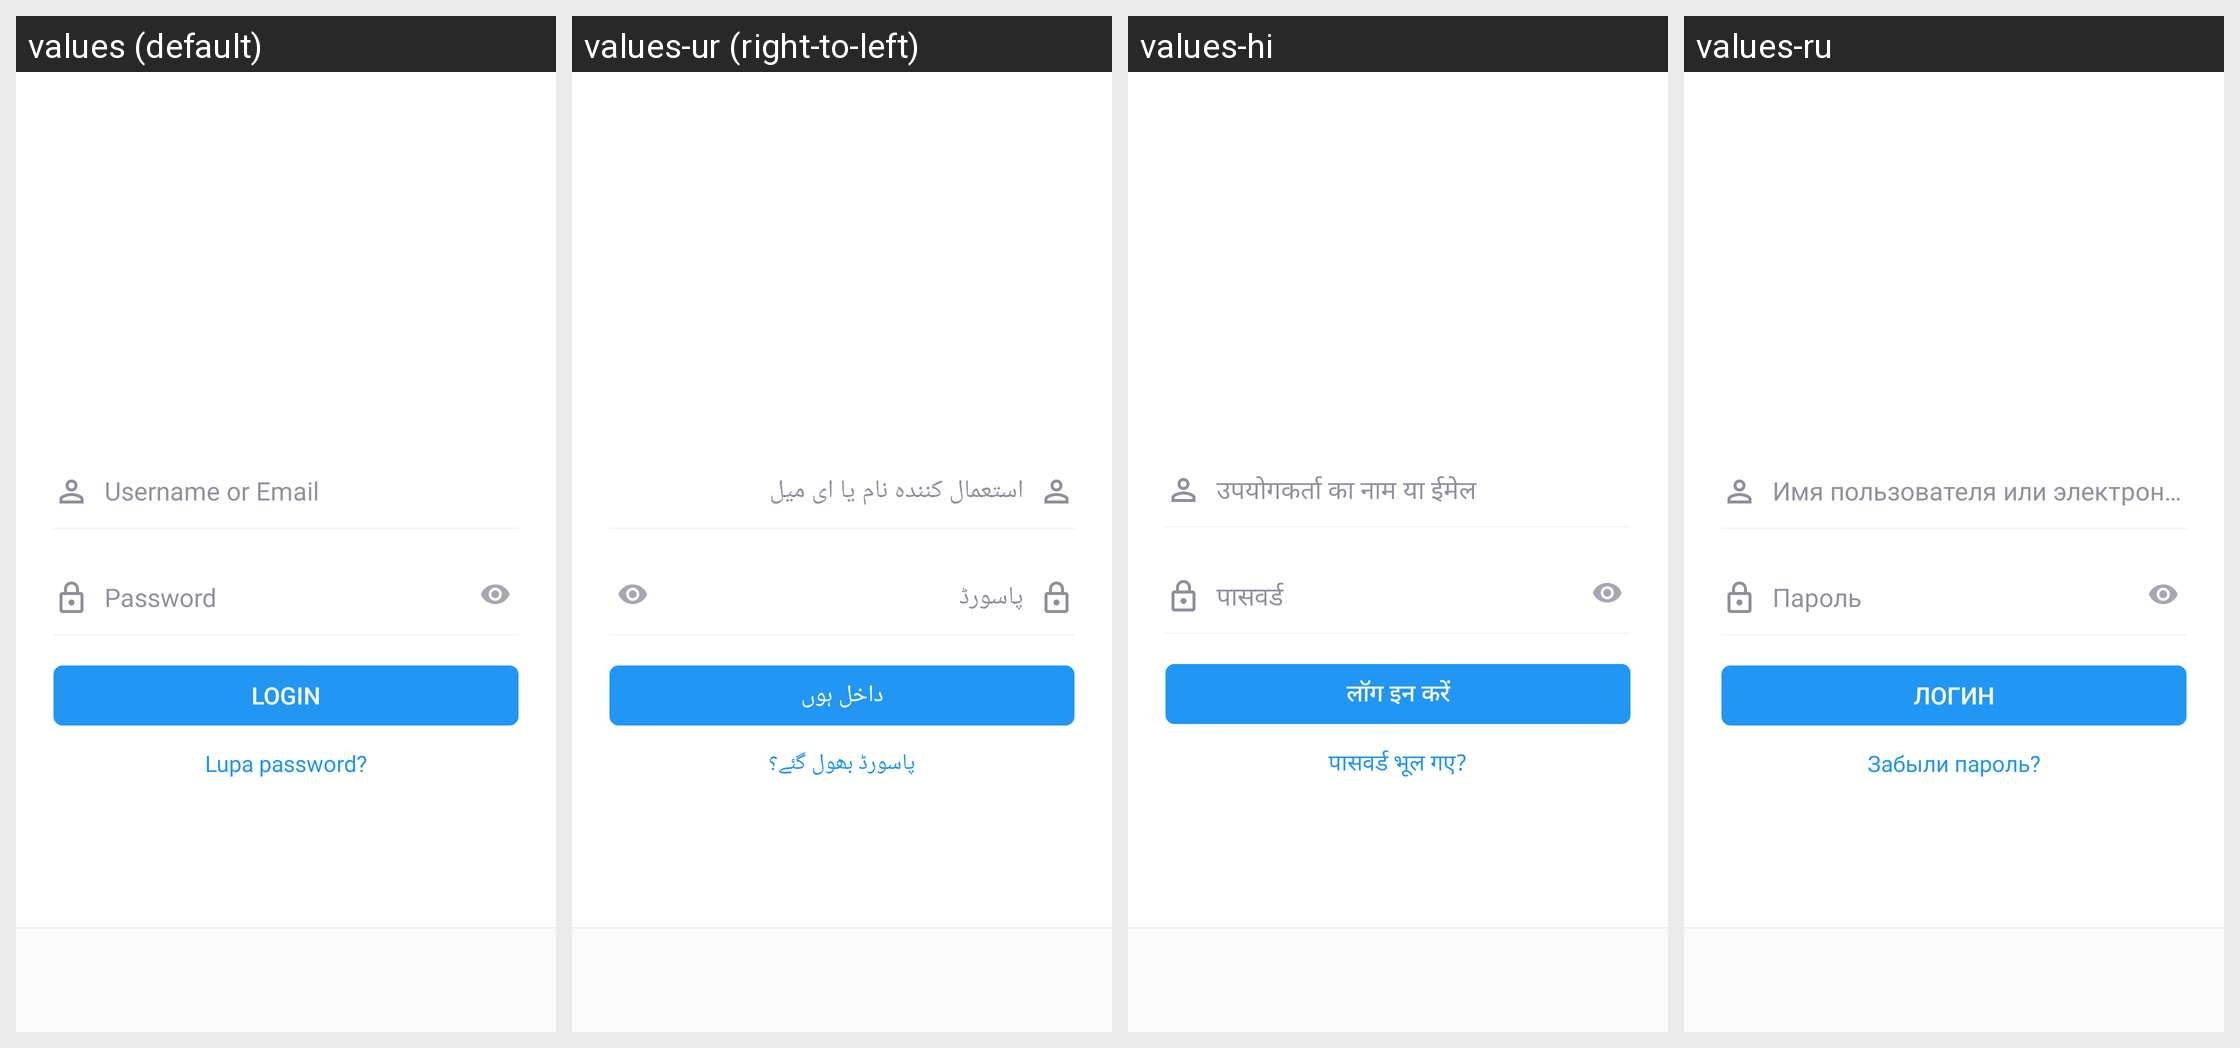

This grid shows one Android layout under several languages. Give, for every string resource on the screen, its name, the default text and each shown locale's text.
Android screen res/layout/activity_login.xml rendered under 4 locales, left to right: values (default), values-ur (right-to-left), values-hi, values-ru. Device: Nexus 5 (rendered at 1080×1920; each locale shown at half size, 540×960, under a caption strip naming it); theme AppThemeNoActionBar.
Other locales in the repository, not shown: values-ar, values-az, values-de, values-en, values-fr, values-tr, values-uk.
Strings drawn on this screen, with the default value and each locale's value (text and hints the layout hard-codes, and strings that could not be matched under every locale, appear in the picture but are not listed):

sign_in
  values: Login
  values-ur: داخل ہوں
  values-hi: लॉग इन करें
  values-ru: Логин

forgot_password
  values: Lupa password?
  values-ur: پاسورڈ بھول گئے؟
  values-hi: पासवर्ड भूल गए?
  values-ru: Забыли пароль?
